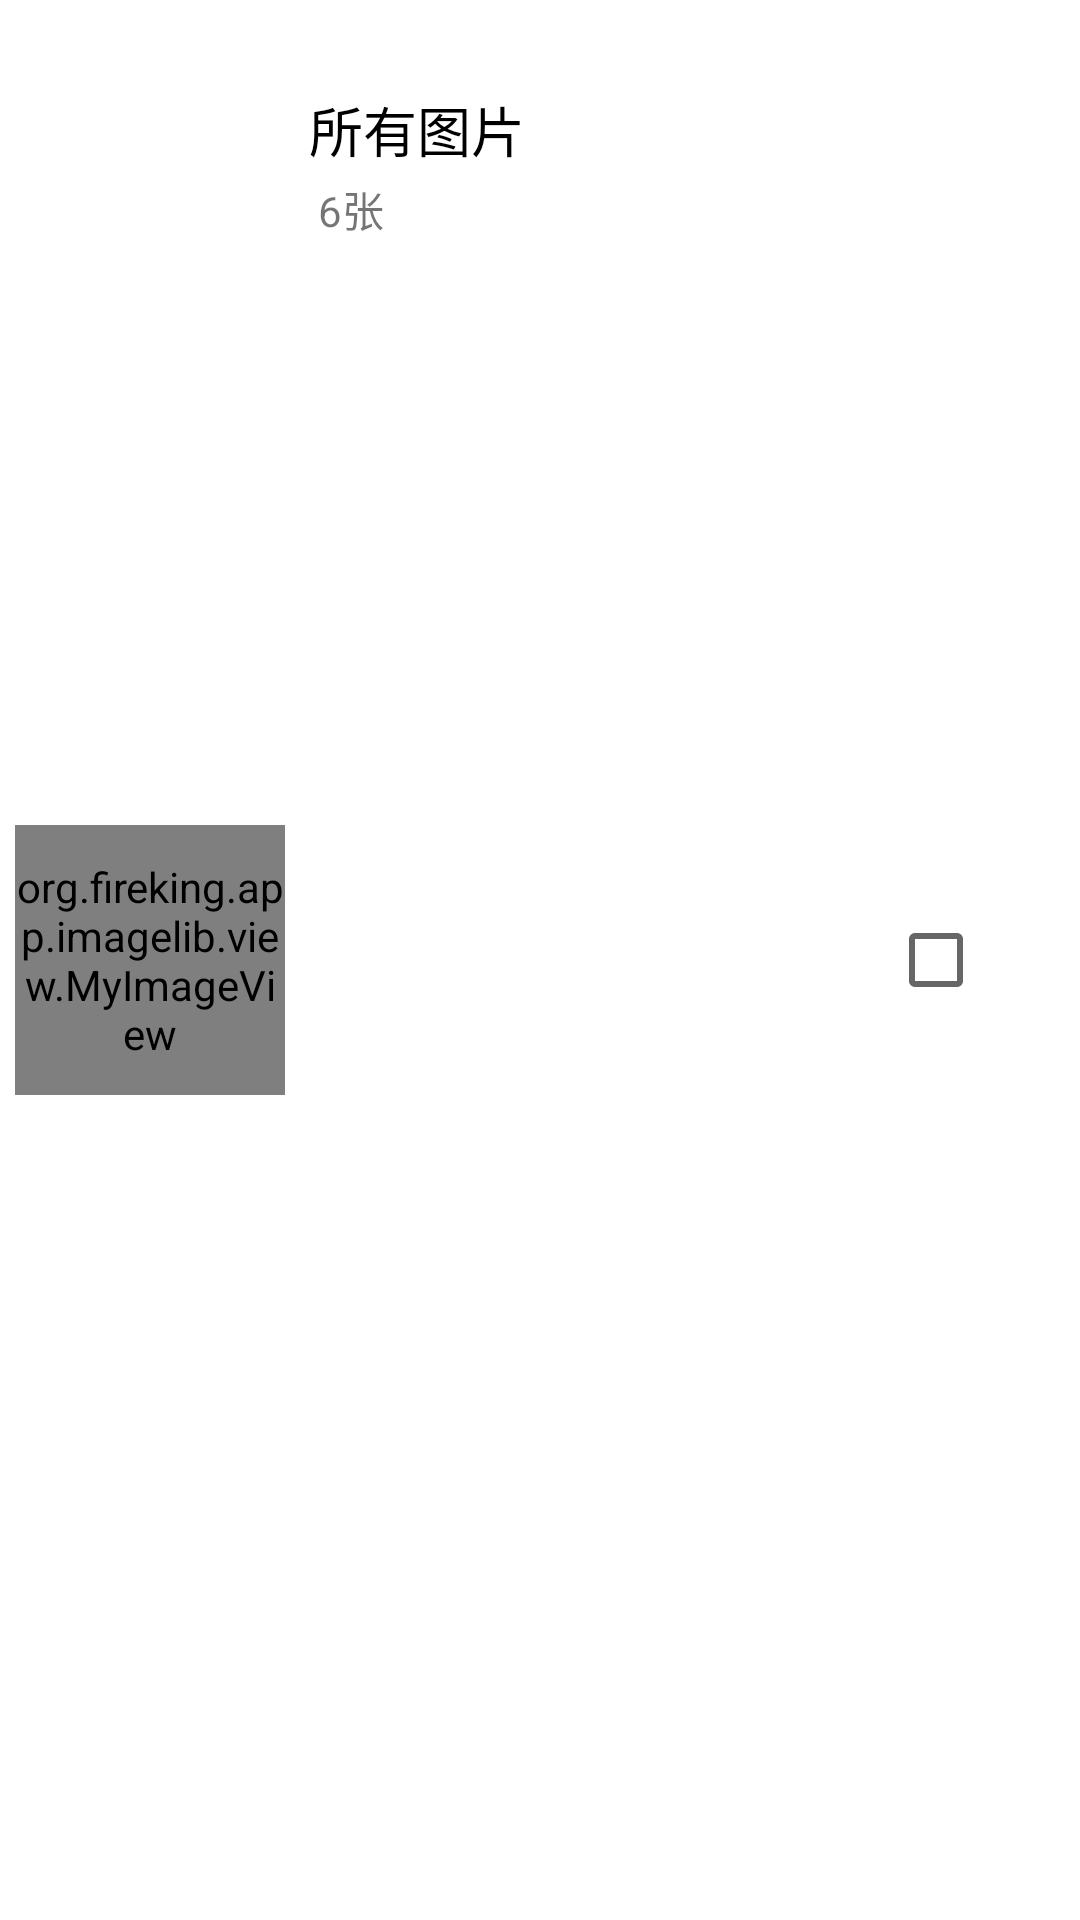

This screen was rendered from an Android layout file. Write that file and the resources it references.
<!-- AndroidManifest.xml: fallback theme Theme.MaterialComponents.DayNight.NoActionBar -->
<!-- res/layout/the_picture_selection_pop_item.xml -->
<?xml version="1.0" encoding="utf-8"?>

<RelativeLayout xmlns:android="http://schemas.android.com/apk/res/android"
    android:layout_width="match_parent"
    android:layout_height="100dp"
    android:background="@android:color/white" >

    <org.fireking.app.imagelib.view.MyImageView
        android:id="@+id/album_image"
        android:layout_width="90dp"
        android:layout_height="90dip"
        android:layout_centerVertical="true"
        android:layout_marginLeft="5dp"
        android:background="@drawable/friends_sends_pictures_no"
        android:scaleType="fitXY" />

    <LinearLayout
        android:layout_width="wrap_content"
        android:layout_height="wrap_content"
        android:layout_marginLeft="8dp"
        android:layout_marginTop="30dp"
        android:layout_toRightOf="@id/album_image"
        android:orientation="vertical" >

        <TextView
            android:id="@+id/album_name"
            android:layout_width="wrap_content"
            android:layout_height="wrap_content"
            android:text="所有图片"
            android:textColor="@android:color/background_dark"
            android:textSize="18sp" />

        <TextView
            android:id="@+id/album_count"
            android:layout_width="wrap_content"
            android:layout_height="wrap_content"
            android:padding="3dp"
            android:text="6张"
            android:textSize="14sp" />
    </LinearLayout>

    <CheckBox
        android:id="@+id/album_ck"
        android:layout_width="wrap_content"
        android:layout_height="wrap_content"
        android:layout_alignParentRight="true"
        android:layout_centerVertical="true"
        android:layout_marginRight="16dp"
        android:focusable="false" />

</RelativeLayout>
<!-- resources referenced by this layout -->
<resources>

</resources>
